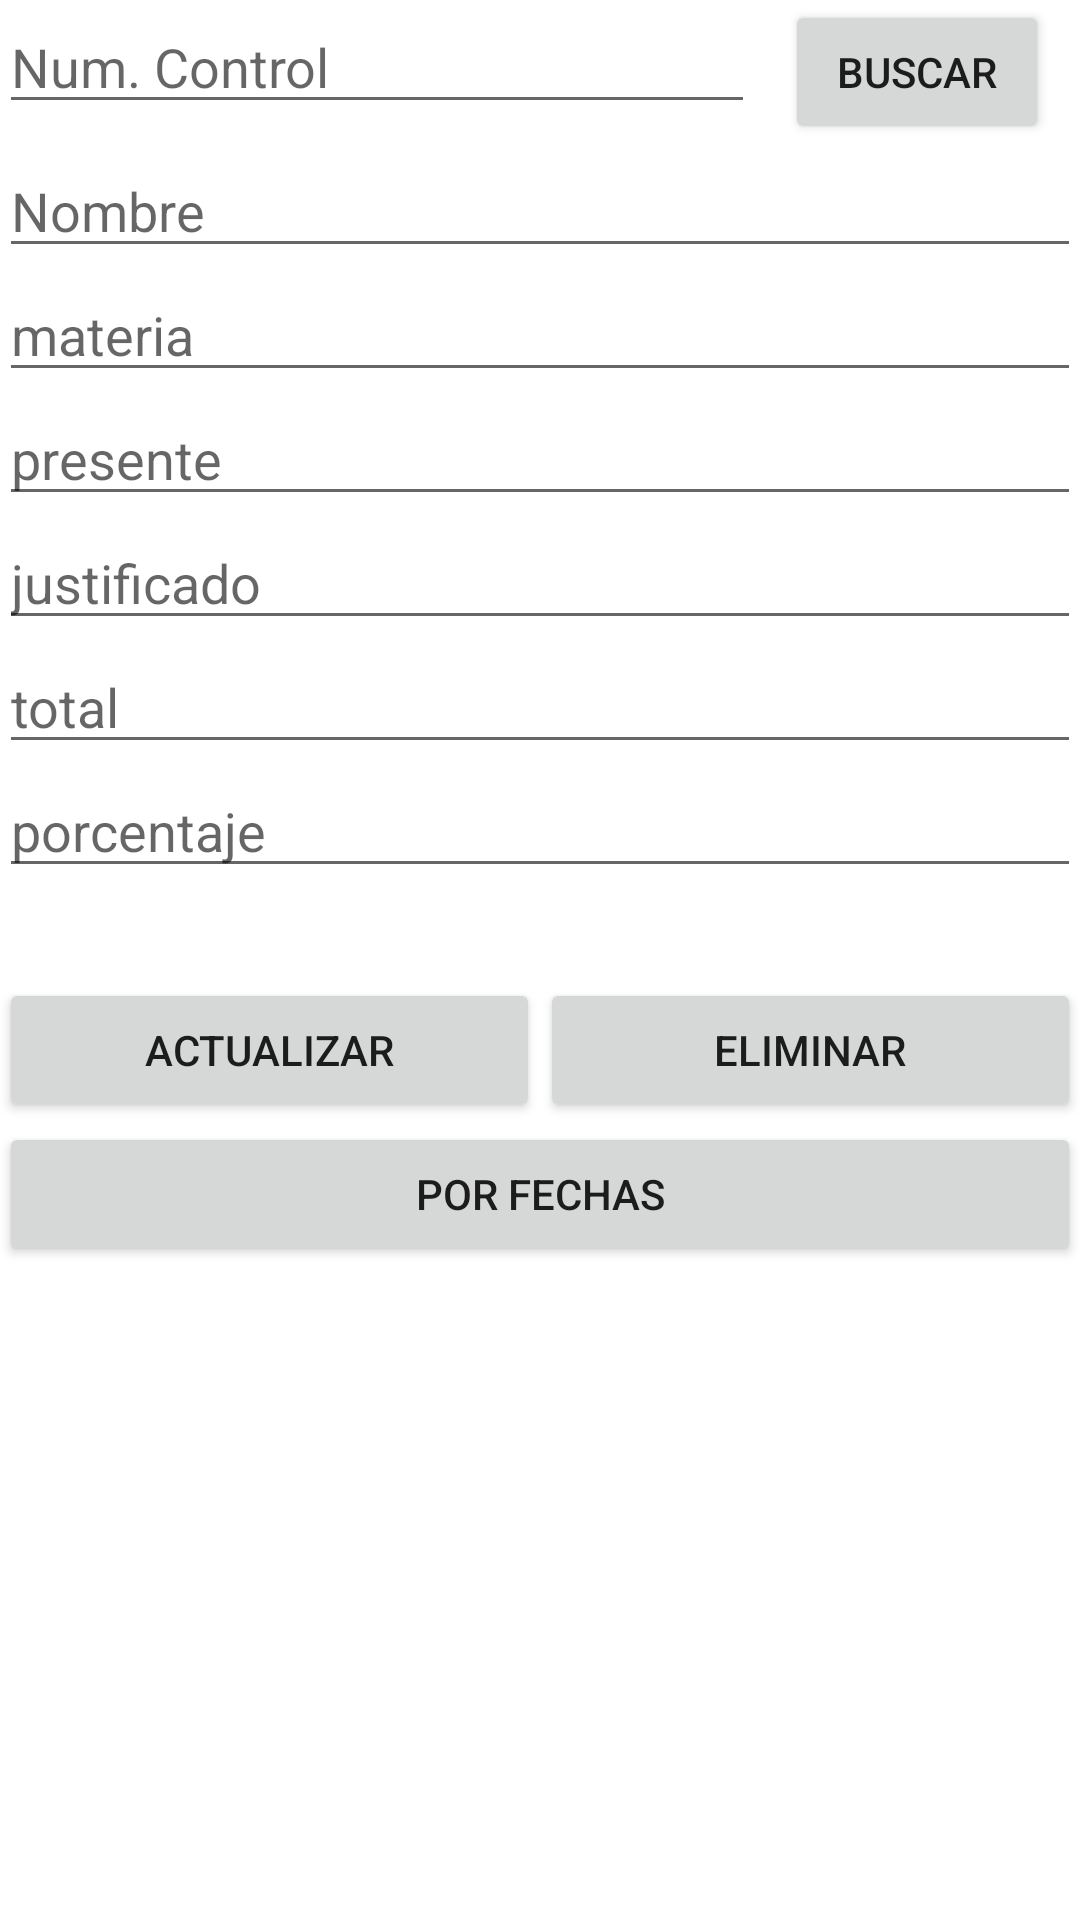

The Android layout XML behind this screen, and the referenced resources:
<!-- AndroidManifest.xml: application theme AppTheme -->
<!-- res/layout/activity_consultar_alumnos.xml -->
<?xml version="1.0" encoding="utf-8"?>
<LinearLayout xmlns:android="http://schemas.android.com/apk/res/android"
    xmlns:tools="http://schemas.android.com/tools"
    android:id="@+id/activity_consultar_alumnos"
    android:layout_width="match_parent"
    android:layout_height="match_parent"
    android:paddingBottom="@dimen/activity_vertical_margin"
    android:paddingLeft="@dimen/activity_horizontal_margin"
    android:paddingRight="@dimen/activity_horizontal_margin"
    android:paddingTop="@dimen/activity_vertical_margin"
    android:orientation="vertical"
    tools:context="teclag.c18130534.u5asistenciabdapp.ConsultarAlumnoActivity">

    <LinearLayout
        android:layout_width="match_parent"
        android:layout_height="wrap_content"
        android:orientation="horizontal"
        android:weightSum="1">

        <EditText
            android:id="@+id/campoId"
            android:layout_width="wrap_content"
            android:layout_height="wrap_content"
            android:layout_weight="0.93"
            android:hint="Num. Control" />

        <Button
            android:id="@+id/btnConsultar"
            android:layout_width="wrap_content"
            android:layout_height="wrap_content"
            android:layout_marginLeft="10dp"
            android:text="Buscar"
            android:onClick="onClick"/>


    </LinearLayout>

    <EditText
        android:id="@+id/campoNombreConsulta"
        android:layout_width="match_parent"
        android:layout_height="wrap_content"
        android:hint="Nombre"/>

    <EditText
        android:id="@+id/campoMateriaConsulta"
        android:layout_width="match_parent"
        android:layout_height="wrap_content"
        android:hint="materia" />

    <EditText
        android:id="@+id/campoPresenteConsulta"
        android:layout_width="match_parent"
        android:layout_height="wrap_content"
        android:ems="10"
        android:hint="presente"
        android:inputType="textPersonName" />

    <EditText
        android:id="@+id/campoJustificadoConsulta"
        android:layout_width="match_parent"
        android:layout_height="wrap_content"
        android:ems="10"
        android:hint="justificado"
        android:inputType="textPersonName" />

    <EditText
        android:id="@+id/campoTotalConsulta"
        android:layout_width="match_parent"
        android:layout_height="wrap_content"
        android:ems="10"
        android:hint="total"
        android:inputType="textPersonName" />

    <EditText
        android:id="@+id/campoPorcentajeConsulta"
        android:layout_width="match_parent"
        android:layout_height="wrap_content"
        android:ems="10"
        android:hint="porcentaje"
        android:inputType="textPersonName" />

    <LinearLayout
        android:layout_width="match_parent"
        android:layout_height="wrap_content"
        android:layout_marginTop="30dp"
        android:orientation="horizontal"
        android:weightSum="1">

        <Button
            android:id="@+id/btnActualizar"
            android:layout_width="match_parent"
            android:layout_height="wrap_content"
            android:layout_weight="0.5"
            android:onClick="onClick"
            android:text="Actualizar" />

        <Button
            android:id="@+id/btnEliminar"
            android:layout_width="match_parent"
            android:layout_height="wrap_content"
            android:layout_weight="0.5"
            android:onClick="onClick"
            android:text="Eliminar" />

    </LinearLayout>

    <LinearLayout
        android:layout_width="match_parent"
        android:layout_height="match_parent"
        android:orientation="horizontal">

        <Button
            android:id="@+id/btnFechasId"
            android:layout_width="wrap_content"
            android:layout_height="wrap_content"
            android:layout_weight="1"
            android:onClick="btnFechasIdClick"
            android:text="Por fechas" />

    </LinearLayout>


</LinearLayout>
<!-- resources referenced by this layout -->
<resources>

</resources>
